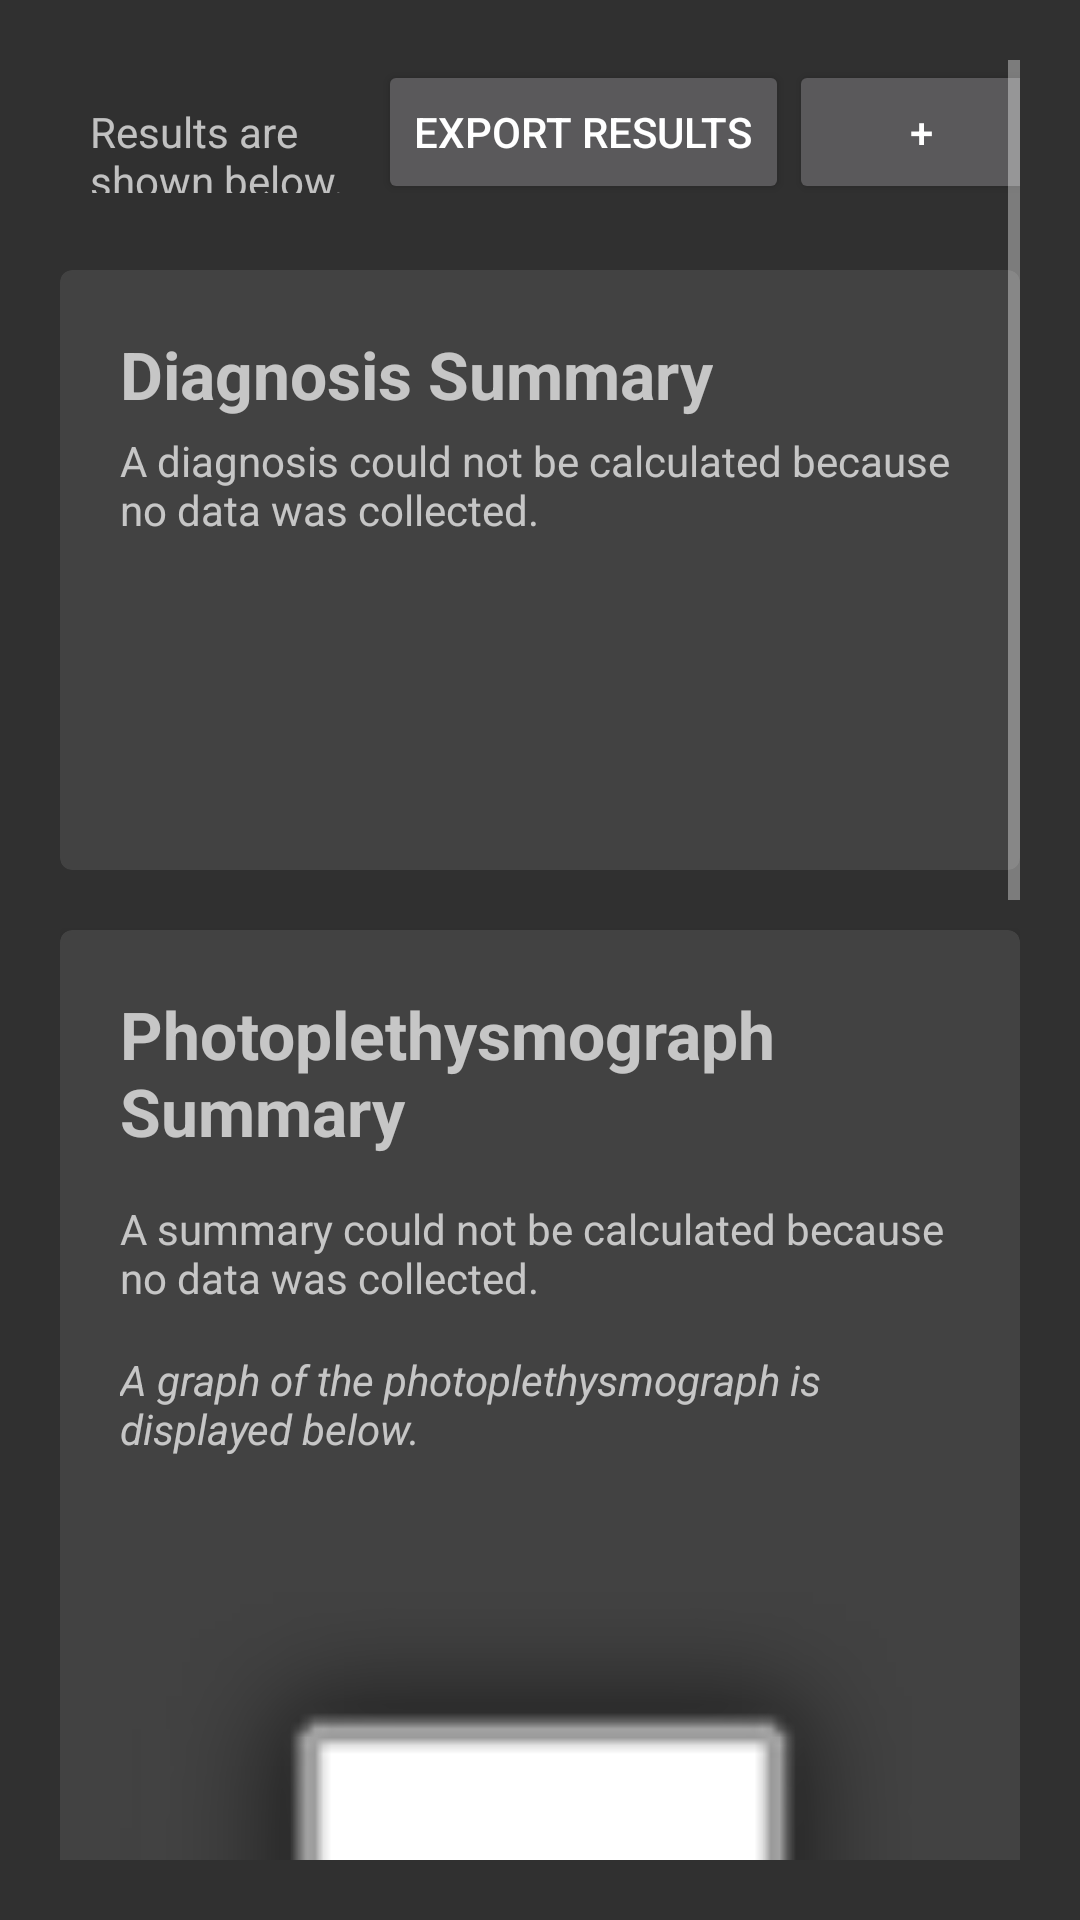

This screen was rendered from an Android layout file. Write that file and the resources it references.
<!-- AndroidManifest.xml: application theme AppThemeDark -->
<!-- res/layout/activity_analysis.xml -->
<?xml version="1.0" encoding="utf-8"?>
<RelativeLayout
        xmlns:android="http://schemas.android.com/apk/res/android"
        xmlns:tools="http://schemas.android.com/tools"
        xmlns:app="http://schemas.android.com/apk/res-auto"
        android:layout_width="match_parent"
        android:layout_height="match_parent"
        tools:context="io.github.kaisubr.photoplethysmogram_api_22.AnalysisActivity">

    <ScrollView
            android:layout_width="match_parent"
            android:layout_height="match_parent" android:layout_alignParentTop="true"
            android:layout_alignParentStart="true" android:layout_margin="20dp">
        <LinearLayout android:layout_width="match_parent" android:layout_height="wrap_content"
                      android:orientation="vertical">


            <LinearLayout
                    android:orientation="horizontal"
                    android:layout_width="match_parent"
                    android:layout_height="50dp" android:weightSum="1">
                <TextView
                        android:text="Results are shown below."
                        android:layout_width="wrap_content"
                        android:layout_height="wrap_content" android:id="@+id/accuracy_rep_text"
                        android:layout_weight="0.87"
                        android:padding="10dp" android:elevation="2dp"/>
                <Button
                        android:text="Export Results"
                        android:layout_width="wrap_content"
                        android:layout_height="wrap_content" android:id="@+id/button_export"
                />
                <Button
                        android:layout_width="wrap_content"
                        android:layout_height="wrap_content" android:id="@+id/button_repeat"
                        android:text="+"/>
            </LinearLayout>
            <android.support.v7.widget.CardView
                    android:id="@+id/card_diagnosis"
                    android:layout_gravity="center"
                    android:layout_marginTop="20dp"
                    android:layout_width="match_parent"
                    android:layout_height="200dp"
                    android:padding="30dp"
                    app:cardCornerRadius="4dp"
                    app:contentPadding="20dp">

                <TextView
                        android:id="@+id/header_diag"
                        android:layout_width="wrap_content"
                        android:layout_height="wrap_content"
                        android:text="Diagnosis Summary"
                        android:textSize="22sp"
                        android:textStyle="bold"
                />

                <TextView
                        android:id="@+id/diag_res"
                        android:layout_width="wrap_content"
                        android:layout_height="wrap_content"
                        android:layout_below="@id/header_diag"
                        android:layout_marginTop="34dp"
                        android:text="A diagnosis could not be calculated because no data was collected."
                        android:textSize="14sp"
                />

            </android.support.v7.widget.CardView>

            <android.support.v7.widget.CardView
                    android:id="@+id/brief_summary"
                    android:layout_gravity="center"
                    android:layout_marginTop="20dp"
                    android:layout_width="match_parent"
                    android:layout_height="match_parent"
                    android:padding="30dp"
                    app:cardCornerRadius="4dp"
                    app:contentPadding="20dp">
                <LinearLayout android:layout_width="match_parent" android:layout_height="match_parent"
                              android:orientation="vertical">
                    <TextView
                            android:id="@+id/header_brief"
                            android:layout_width="wrap_content"
                            android:layout_height="wrap_content"
                            android:text="Photoplethysmograph Summary"
                            android:textSize="22sp"
                            android:textStyle="bold"
                    />

                    <TextView
                            android:id="@+id/brief_res"
                            android:layout_marginTop="15dp"
                            android:layout_width="wrap_content"
                            android:layout_height="wrap_content"
                            android:layout_below="@id/brief_summary"
                            android:text="A summary could not be calculated because no data was collected."
                            android:textSize="14sp"
                    />

                    <TextView
                            android:id="@+id/graph_description"
                            android:layout_marginTop="15dp"
                            android:layout_width="wrap_content"
                            android:layout_height="wrap_content"
                            android:layout_below="@id/brief_summary"
                            android:textStyle="italic"
                            android:text="A graph of the photoplethysmograph is displayed below."
                            android:textSize="14sp"
                    />

                    <ImageView
                            android:layout_marginTop="10dp"
                            android:layout_below="@id/brief_res"
                            android:layout_width="match_parent"
                            android:layout_height="350dp" app:srcCompat="@android:drawable/alert_light_frame"
                            android:id="@+id/image_graph"/>
                </LinearLayout>


            </android.support.v7.widget.CardView>

            <android.support.v7.widget.CardView
                    android:id="@+id/filtered_data_card"
                    android:layout_gravity="center"
                    android:layout_marginTop="20dp"
                    android:layout_width="match_parent"
                    android:layout_height="200dp"
                    android:padding="30dp"
                    app:cardCornerRadius="4dp"
                    app:contentPadding="20dp">

                <TextView
                        android:id="@+id/filtered_data_head"
                        android:layout_width="wrap_content"
                        android:layout_height="wrap_content"
                        android:text="Filtered Data"
                        android:textSize="22sp"
                        android:textStyle="bold"
                />

                <TextView
                        android:id="@+id/filtered_data"
                        android:layout_width="wrap_content"
                        android:layout_height="wrap_content"
                        android:layout_below="@id/filtered_data_head"
                        android:layout_marginTop="30dp"
                        android:text="Data could not be filtered."
                        android:textSize="14sp"
                        android:scrollbars="vertical"
                />
            </android.support.v7.widget.CardView>

            <android.support.v7.widget.CardView
                    android:id="@+id/last_card_data"
                    android:layout_gravity="center"
                    android:layout_marginTop="20dp"
                    android:layout_width="match_parent"
                    android:layout_height="200dp"
                    android:padding="30dp"
                    app:cardCornerRadius="4dp"
                    app:contentPadding="20dp">

                <TextView
                        android:id="@+id/data_head"
                        android:layout_width="wrap_content"
                        android:layout_height="wrap_content"
                        android:text="Raw Data"
                        android:textSize="22sp"
                        android:textStyle="bold"
                />

                <TextView
                        android:id="@+id/data"
                        android:layout_width="wrap_content"
                        android:layout_height="wrap_content"
                        android:layout_below="@id/data_head"
                        android:layout_marginTop="30dp"
                        android:text="Data could not be collected."
                        android:textSize="14sp"
                        android:scrollbars="vertical"
                />
            </android.support.v7.widget.CardView>

        </LinearLayout>

    </ScrollView>
</RelativeLayout>
<!-- resources referenced by this layout -->
<resources>
  <style name="AppThemeDark" parent="Theme.AppCompat">
          <item name="colorPrimary">@color/dark_colorPrimary</item>
          <item name="colorPrimaryDark">@color/dark_colorPrimaryDark</item>
          <item name="colorAccent">@color/dark_colorAccent</item>
          <item name="android:windowBackground">@color/dark_windowBackground</item>
          <item name="android:navigationBarColor">@color/dark_colorPrimaryDark</item>
      </style>
  <color name="dark_colorPrimary">#212121</color>
  <color name="dark_colorPrimaryDark">#000000</color>
  <color name="dark_colorAccent">#81CAC6</color>
  <color name="dark_windowBackground">#303030</color>
</resources>
